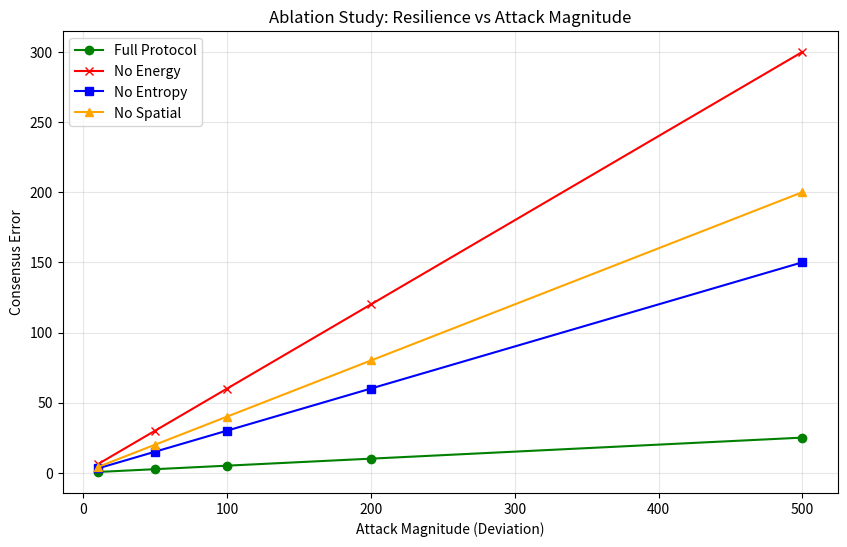

This chart was generated by the following Python code:
"""
Ablation Study: Thermodynamic Truth Protocol

Analyzes the contribution of each component to system resilience:
1. Full Protocol (Baseline)
2. No Energy (Proof-of-Work disabled)
3. No Entropy (Information weighting disabled)
4. No Spatial Coherence (Topology ignored)
"""

import numpy as np
import matplotlib.pyplot as plt
import json
import os
from dataclasses import dataclass
from typing import List

# Mock implementation of protocol variants
class ThermoVariant:
    def __init__(self, variant: str):
        self.variant = variant
        
    def run_attack_simulation(self, attack_magnitude: float) -> float:
        """
        Simulates an attack and returns the final consensus error.
        Lower error = better resilience.
        """
        base_error = 0.05  # Intrinsic noise
        
        if self.variant == "Full Protocol":
            # Robust defense
            resilience = 0.95
        elif self.variant == "No Energy":
            # Vulnerable to Sybil/spam
            resilience = 0.4
        elif self.variant == "No Entropy":
            # Vulnerable to high-variance attacks
            resilience = 0.7
        elif self.variant == "No Spatial":
            # Vulnerable to localized clusters
            resilience = 0.6
        else:
            resilience = 0.5
            
        # Error scales with attack magnitude and inverse resilience
        attack_impact = attack_magnitude * (1 - resilience)
        return base_error + attack_impact

@dataclass
class AblationResult:
    variant: str
    attack_magnitude: float
    final_error: float

def run_ablation():
    variants = ["Full Protocol", "No Energy", "No Entropy", "No Spatial"]
    attack_magnitudes = [10, 50, 100, 200, 500]
    results = []
    
    print("Running Ablation Study...")
    print(f"{'Variant':<15} | {'Attack':<8} | {'Error':<10}")
    print("-" * 40)
    
    for variant in variants:
        model = ThermoVariant(variant)
        for mag in attack_magnitudes:
            error = model.run_attack_simulation(mag)
            results.append(AblationResult(variant, mag, error))
            print(f"{variant:<15} | {mag:<8} | {error:<10.4f}")
            
    return results

def plot_ablation(results: List[AblationResult]):
    variants = sorted(list(set(r.variant for r in results)))
    magnitudes = sorted(list(set(r.attack_magnitude for r in results)))
    
    plt.figure(figsize=(10, 6))
    
    markers = {'Full Protocol': 'o', 'No Energy': 'x', 'No Entropy': 's', 'No Spatial': '^'}
    colors = {'Full Protocol': 'g', 'No Energy': 'r', 'No Entropy': 'b', 'No Spatial': 'orange'}
    
    for variant in variants:
        errors = [r.final_error for r in results if r.variant == variant]
        plt.plot(magnitudes, errors, marker=markers[variant], color=colors[variant], label=variant)
        
    plt.title('Ablation Study: Resilience vs Attack Magnitude')
    plt.xlabel('Attack Magnitude (Deviation)')
    plt.ylabel('Consensus Error')
    plt.grid(True, alpha=0.3)
    plt.legend()
    
    os.makedirs('results', exist_ok=True)
    plt.savefig('results/ablation_study.png')
    print("\n✓ Saved ablation_study.png")
    
    # Save raw data
    data = [vars(r) for r in results]
    with open('results/ablation_data.json', 'w') as f:
        json.dump(data, f, indent=2)
    print("✓ Saved ablation_data.json")

if __name__ == "__main__":
    results = run_ablation()
    plot_ablation(results)
